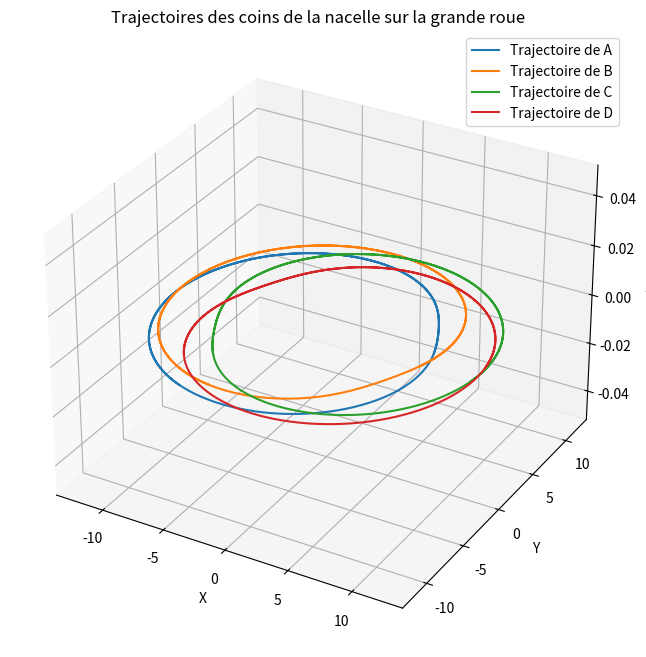

Generate this figure with matplotlib:
from math import pi, sqrt, sin, cos
import matplotlib.pyplot as plt
from mpl_toolkits.mplot3d import Axes3D

# Exercice 1 : Caractériser qualitativement une isométrie

def scal(u, v):
    return sum(u_i * v_i for u_i, v_i in zip(u, v))

def norme(u):
    return sqrt(scal(u, u))

def det(M):
    return M[0][0] * (M[1][1] * M[2][2] - M[1][2] * M[2][1]) - M[0][1] * (M[1][0] * M[2][2] - M[1][2] * M[2][0]) + M[0][2] * (M[1][0] * M[2][1] - M[1][1] * M[2][0])

def is_identity_matrix(M):
    return all(M[i][j] == 1 if i == j else M[i][j] == 0 for i in range(3) for j in range(3))

def is_symmetry_origin(M):
    return all(M[i][j] == -1 if i == j else M[i][j] == 0 for i in range(3) for j in range(3))

def is_symmetry_plane(M):
    if abs(det(M)) == 1 and sum(M[i][i] for i in range(3)) == 1:
        return True
    return False

def is_rotation_line(M):
    if det(M) == 1 and -1 < sum(M[i][i] for i in range(3)) < 3:
        return True
    return False

def is_anti_rotation_line(M):
    if det(M) == -1 and -3 < sum(M[i][i] for i in range(3)) < 1:
        return True
    return False

def is_symmetry_line(M):
    if det(M) == 1 and sum(M[i][i] for i in range(3)) == -1:
        return True
    return False

def characterize_isometry(M):
    if is_identity_matrix(M):
        return "Transformation identité"
    elif is_symmetry_origin(M):
        return "Symétrie par rapport à l’origine"
    elif is_symmetry_plane(M):
        return "Symétrie par rapport à un plan"
    elif is_rotation_line(M):
        return "Rotation par rapport à une droite"
    elif is_anti_rotation_line(M):
        return "Anti-rotation par rapport à une droite"
    elif is_symmetry_line(M):
        return "Symétrie par rapport à une droite"
    else:
        return "Pas une isométrie vectorielle"

# Example matrices for testing
M_identity = [[1, 0, 0], [0, 1, 0], [0, 0, 1]]
M_sym_origin = [[-1, 0, 0], [0, -1, 0], [0, 0, -1]]
M_sym_plane = [[1, 0, 0], [0, -1, 0], [0, 0, -1]]
M_rot_line = [[0, -1, 0], [1, 0, 0], [0, 0, 1]]
M_anti_rot_line = [[0, 1, 0], [-1, 0, 0], [0, 0, -1]]
M_sym_line = [[-1, 0, 0], [0, 1, 0], [0, 0, 1]]

# Testing
print(characterize_isometry(M_identity))  # Should print "Transformation identité"
print(characterize_isometry(M_sym_origin))  # Should print "Symétrie par rapport à l’origine"
print(characterize_isometry(M_sym_plane))  # Should print "Symétrie par rapport à un plan"
print(characterize_isometry(M_rot_line))  # Should print "Rotation par rapport à une droite"
print(characterize_isometry(M_anti_rot_line))  # Should print "Anti-rotation par rapport à une droite"
print(characterize_isometry(M_sym_line))  # Should print "Symétrie par rapport à une droite"



# Paramètres de la simulation
ωR = pi / 6  # Vitesse angulaire de la grande roue
ωN = pi / 3  # Vitesse angulaire de la nacelle
T = 20  # Durée totale
num_positions = 1000
dt = T / num_positions

# Position de la base de la grande roue (point fixe)
N0 = [0, 0, 0]

# Rayon de la grande roue
rayon_grande_roue = 10

# Position initiale du point de centre de la nacelle
centre_nacelle_initial = [rayon_grande_roue, 0, 0]

# Longueurs des côtés du rectangle dans la nacelle
longueur_nacelle = 4
largeur_nacelle = 2

# Rotation autour de l'axe z
def rotate_about_z(point, center, theta):
    x, y, z = point[0] - center[0], point[1] - center[1], point[2] - center[2]
    new_x = x * cos(theta) - y * sin(theta)
    new_y = x * sin(theta) + y * cos(theta)
    return [new_x + center[0], new_y + center[1], z + center[2]]

positions_A, positions_B, positions_C, positions_D = [], [], [], []

for i in range(num_positions):
    theta_R = ωR * i * dt  # Angle de rotation de la grande roue
    theta_N = ωN * i * dt  # Angle de rotation de la nacelle

    # Position du centre de la nacelle à un instant donné
    centre_nacelle = rotate_about_z(centre_nacelle_initial, N0, theta_R)

    # Position des coins de la nacelle par rapport au centre de la nacelle
    A0 = [centre_nacelle[0] - longueur_nacelle / 2, centre_nacelle[1] + largeur_nacelle / 2, centre_nacelle[2]]
    B0 = [centre_nacelle[0] - longueur_nacelle / 2, centre_nacelle[1] - largeur_nacelle / 2, centre_nacelle[2]]
    C0 = [centre_nacelle[0] + longueur_nacelle / 2, centre_nacelle[1] - largeur_nacelle / 2, centre_nacelle[2]]
    D0 = [centre_nacelle[0] + longueur_nacelle / 2, centre_nacelle[1] + largeur_nacelle / 2, centre_nacelle[2]]

    # Rotation des coins de la nacelle autour du centre de la nacelle
    new_A = rotate_about_z(A0, centre_nacelle, theta_N)
    new_B = rotate_about_z(B0, centre_nacelle, theta_N)
    new_C = rotate_about_z(C0, centre_nacelle, theta_N)
    new_D = rotate_about_z(D0, centre_nacelle, theta_N)

    positions_A.append(new_A)
    positions_B.append(new_B)
    positions_C.append(new_C)
    positions_D.append(new_D)

# Tracé des positions

fig = plt.figure(figsize=(10, 8))
ax = fig.add_subplot(111, projection='3d')

def transpose_positions(positions):
    return list(zip(*positions))

ax.plot(*transpose_positions(positions_A), label='Trajectoire de A')
ax.plot(*transpose_positions(positions_B), label='Trajectoire de B')
ax.plot(*transpose_positions(positions_C), label='Trajectoire de C')
ax.plot(*transpose_positions(positions_D), label='Trajectoire de D')

ax.legend()
ax.set_xlabel('X')
ax.set_ylabel('Y')
ax.set_zlabel('Z')
ax.set_title('Trajectoires des coins de la nacelle sur la grande roue')
plt.show()  